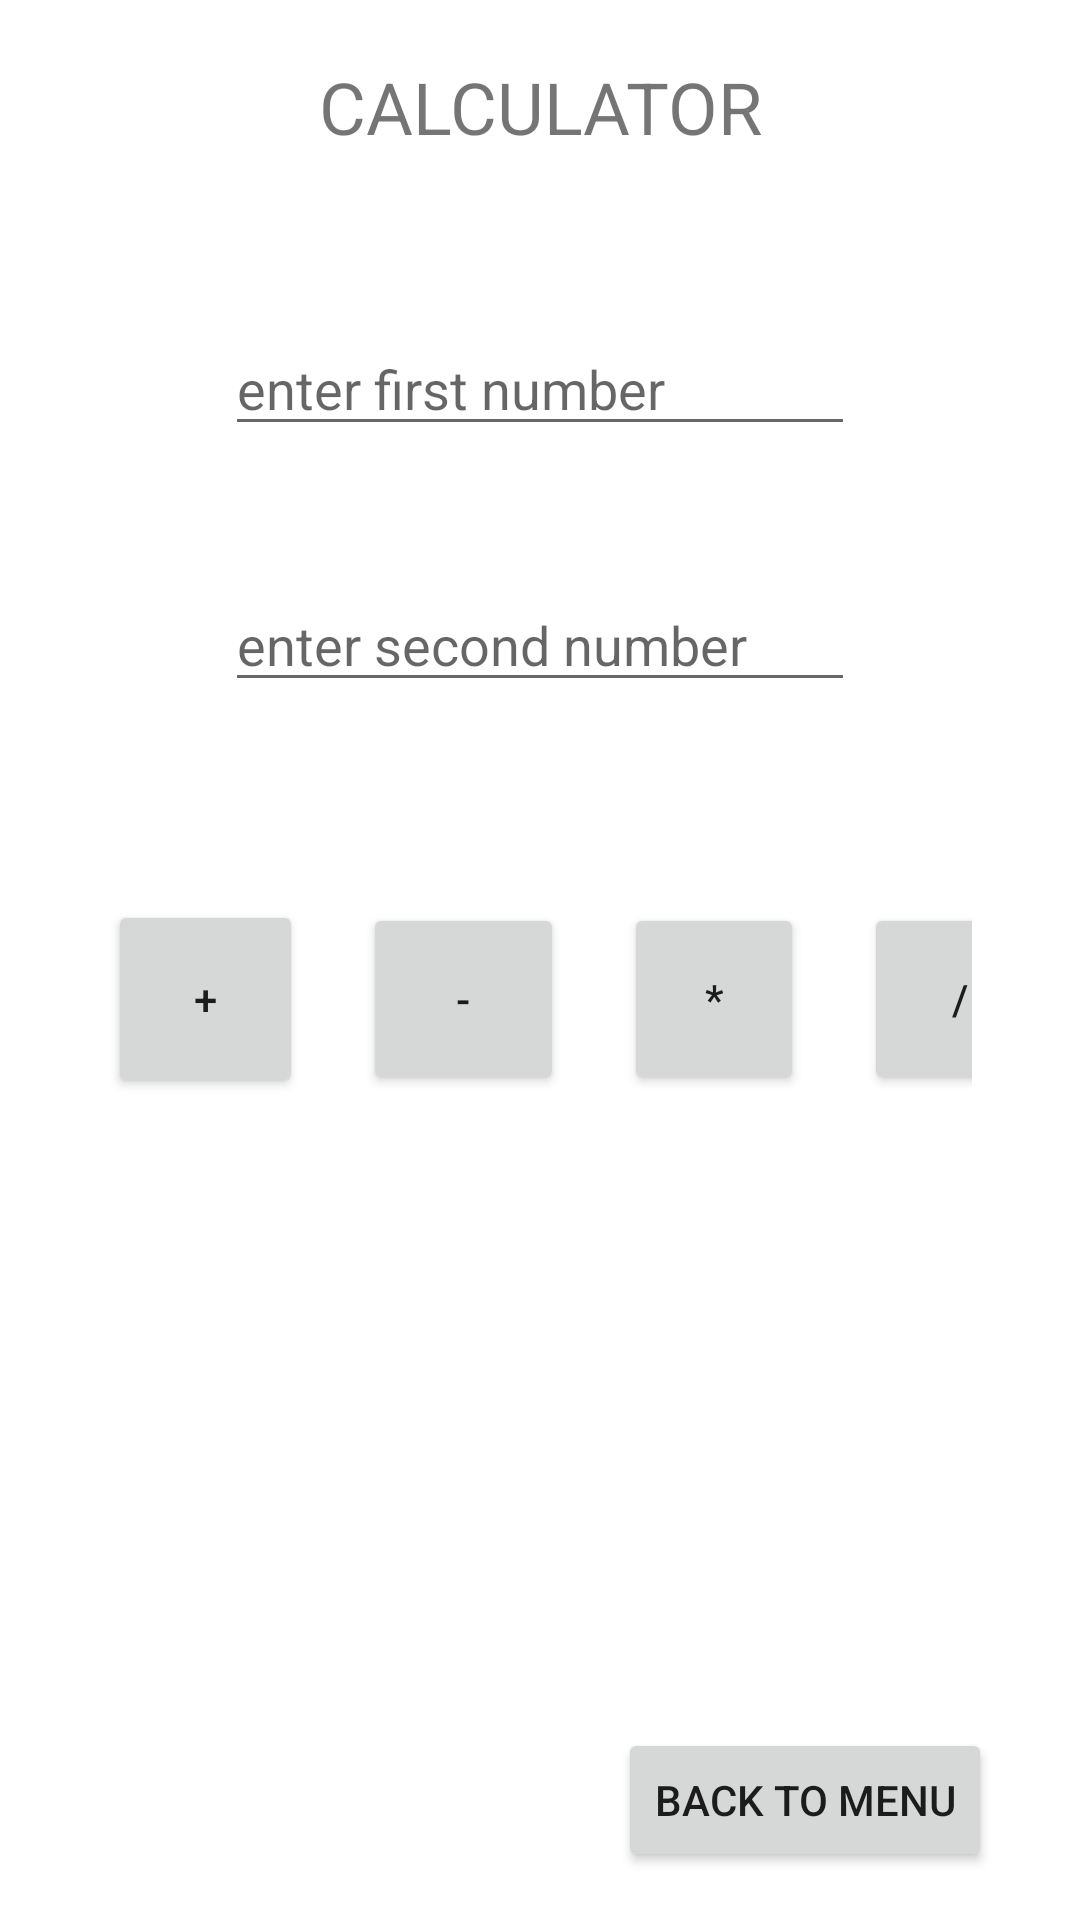

The Android layout XML behind this screen, and the referenced resources:
<!-- AndroidManifest.xml: application theme Theme.Utilites -->
<!-- res/layout/activity_calculator.xml -->
<?xml version="1.0" encoding="utf-8"?>
<androidx.constraintlayout.widget.ConstraintLayout xmlns:android="http://schemas.android.com/apk/res/android"
    xmlns:app="http://schemas.android.com/apk/res-auto"
    xmlns:tools="http://schemas.android.com/tools"
    android:layout_width="match_parent"
    android:layout_height="match_parent"
    tools:context=".Calculator">

    <TextView
        android:id="@+id/textView4"
        android:layout_width="176dp"
        android:layout_height="0dp"
        android:layout_marginBottom="36dp"
        android:gravity="center"
        android:text="CALCULATOR"
        android:textSize="24sp"
        app:layout_constraintBottom_toTopOf="@+id/editTextNumber"
        app:layout_constraintEnd_toEndOf="parent"
        app:layout_constraintStart_toStartOf="parent"
        app:layout_constraintTop_toTopOf="parent" />

    <EditText
        android:id="@+id/editTextNumber"
        android:layout_width="wrap_content"
        android:layout_height="wrap_content"
        android:layout_marginBottom="44dp"
        android:ems="10"
        android:hint="enter first number "
        android:inputType="number"
        app:layout_constraintBottom_toTopOf="@+id/editTextNumber2"
        app:layout_constraintEnd_toEndOf="parent"
        app:layout_constraintStart_toStartOf="parent"
        app:layout_constraintTop_toBottomOf="@+id/textView4" />

    <EditText
        android:id="@+id/editTextNumber2"
        android:layout_width="wrap_content"
        android:layout_height="wrap_content"
        android:layout_marginBottom="66dp"
        android:ems="10"
        android:hint="enter second number"
        android:inputType="number"
        app:layout_constraintBottom_toTopOf="@+id/linearLayout"
        app:layout_constraintStart_toStartOf="@+id/editTextNumber"
        app:layout_constraintTop_toBottomOf="@+id/editTextNumber" />

    <TextView
        android:id="@+id/textView5"
        android:layout_width="0dp"
        android:layout_height="0dp"
        android:layout_marginStart="33dp"
        android:layout_marginEnd="33dp"
        android:layout_marginBottom="132dp"
        android:textSize="24sp"
        app:layout_constraintBottom_toBottomOf="parent"
        app:layout_constraintEnd_toEndOf="parent"
        app:layout_constraintStart_toStartOf="parent"
        app:layout_constraintTop_toBottomOf="@+id/linearLayout" />

    <LinearLayout
        android:id="@+id/linearLayout"
        android:layout_width="0dp"
        android:layout_height="0dp"
        android:layout_marginStart="36dp"
        android:layout_marginEnd="36dp"
        android:layout_marginBottom="65dp"
        android:orientation="horizontal"
        app:layout_constraintBottom_toTopOf="@+id/textView5"
        app:layout_constraintEnd_toEndOf="parent"
        app:layout_constraintStart_toStartOf="parent"
        app:layout_constraintTop_toBottomOf="@+id/editTextNumber2">

        <Button
            android:id="@+id/button5"
            android:layout_width="65dp"
            android:layout_height="66dp"

            android:onClick="sum"
            android:text="+" />

        <Button
            android:id="@+id/button8"
            android:layout_width="67dp"
            android:layout_height="64dp"
            android:layout_marginLeft="20dp"
            android:onClick="out"
            android:text="-" />

        <Button
            android:id="@+id/button9"
            android:layout_width="60dp"
            android:layout_height="64dp"
            android:layout_marginLeft="20dp"
            android:onClick="mult"
            android:text="*" />

        <Button
            android:id="@+id/button10"
            android:layout_width="64dp"
            android:layout_height="64dp"
            android:layout_marginLeft="20dp"
            android:onClick="divine"
            android:text="/" />
    </LinearLayout>

    <Button
        android:id="@+id/button11"
        android:layout_width="wrap_content"
        android:layout_height="wrap_content"
        android:layout_marginBottom="16dp"
        android:onClick="gotom"
        android:text="Back to Menu"
        app:layout_constraintBottom_toBottomOf="parent"
        app:layout_constraintEnd_toEndOf="parent"
        app:layout_constraintHorizontal_bias="0.875"
        app:layout_constraintStart_toStartOf="parent" />

</androidx.constraintlayout.widget.ConstraintLayout>
<!-- resources referenced by this layout -->
<resources>
  <style name="Theme.Utilites" parent="Theme.MaterialComponents.DayNight.DarkActionBar">
          
          <item name="colorPrimary">@color/purple_500</item>
          <item name="colorPrimaryVariant">@color/purple_700</item>
          <item name="colorOnPrimary">@color/white</item>
          
          <item name="colorSecondary">@color/teal_200</item>
          <item name="colorSecondaryVariant">@color/teal_700</item>
          <item name="colorOnSecondary">@color/black</item>
          
          <item name="android:statusBarColor" tools:targetApi="l">?attr/colorPrimaryVariant</item>
          
      </style>
  <!-- not gathered from this repository: default colours our renderer supplied (Android Studio template values) -->
  <color name="purple_500">#FF6200EE</color>
  <color name="purple_700">#FF3700B3</color>
  <color name="teal_200">#FF03DAC5</color>
  <color name="teal_700">#FF018786</color>
  <color name="black">#FF000000</color>
  <color name="white">#FFFFFFFF</color>
</resources>
